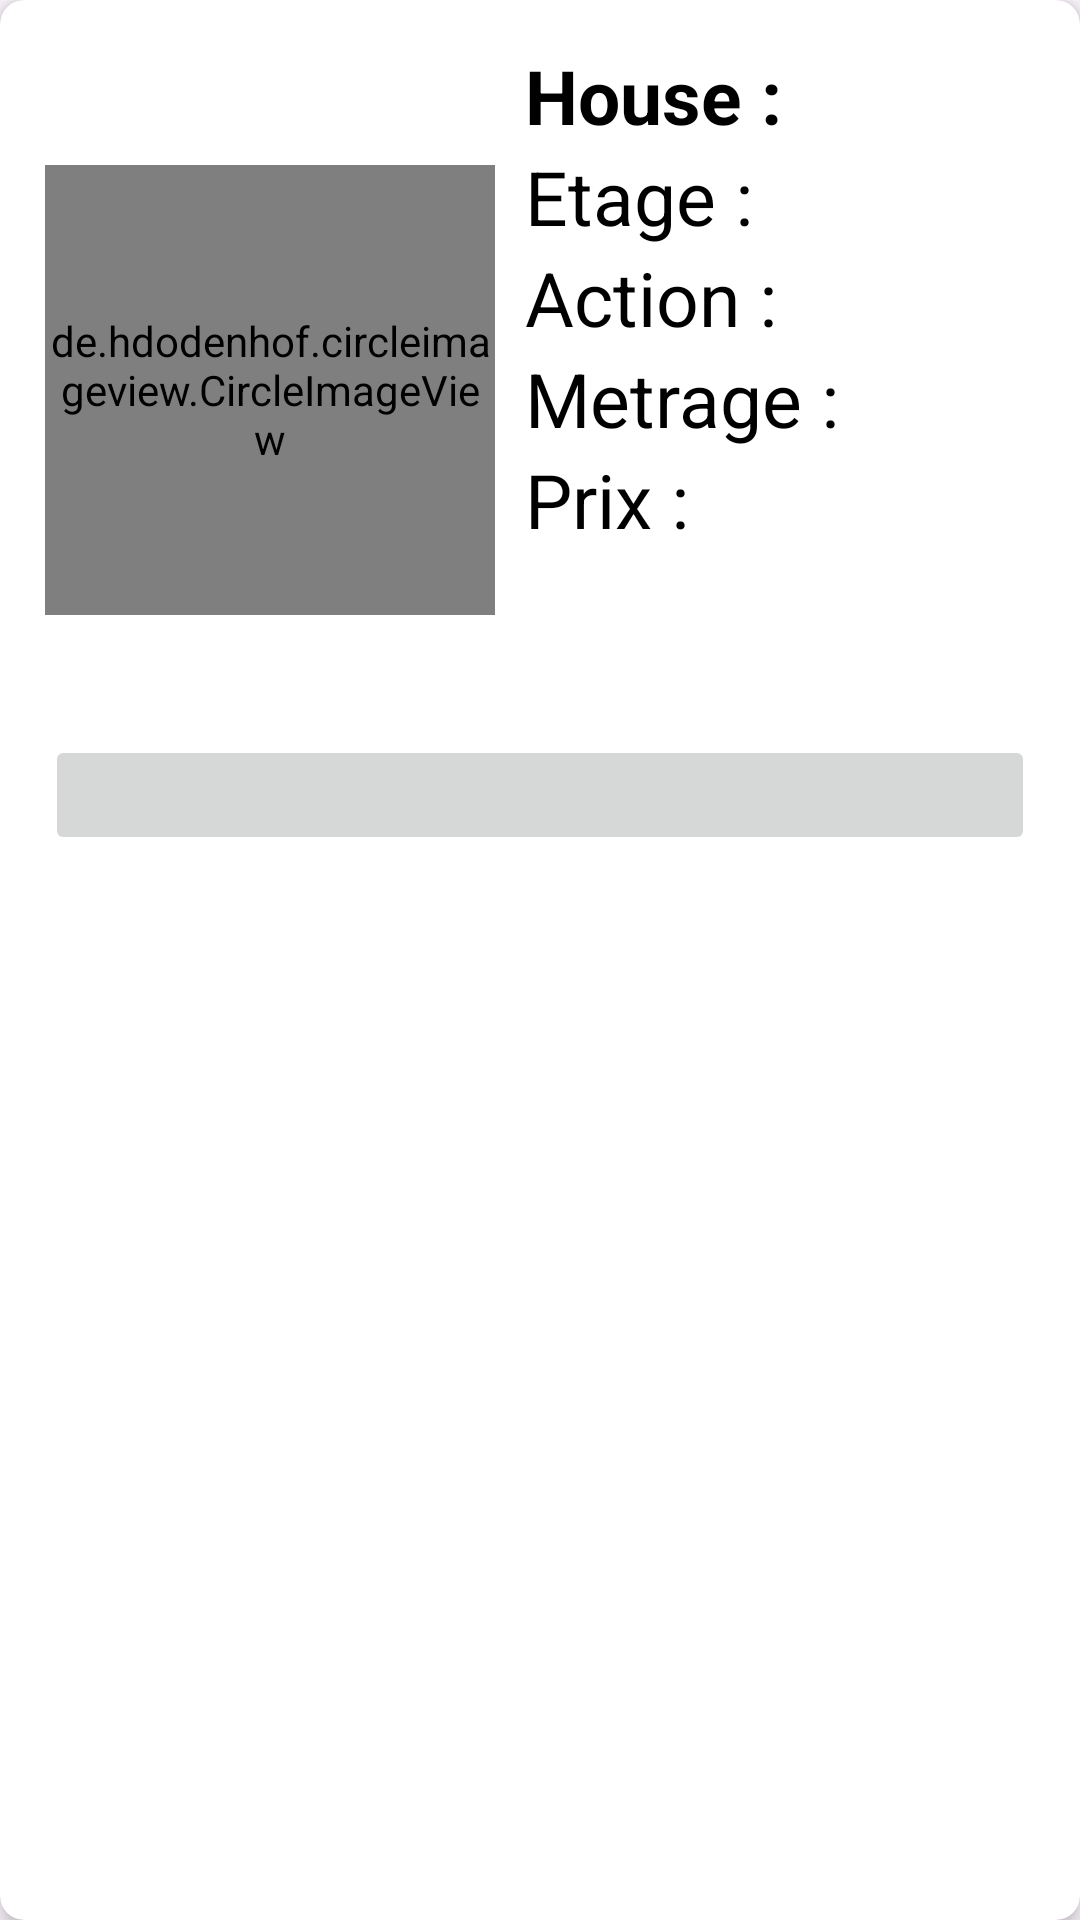

Here is an Android app screen rendered from its layout file. Give the layout XML and the strings, colors and styles it references.
<!-- AndroidManifest.xml: application theme Theme.SYNDICAT -->
<!-- res/layout/homedeco.xml -->
<?xml version="1.0" encoding="utf-8"?>
<androidx.cardview.widget.CardView xmlns:android="http://schemas.android.com/apk/res/android"
    xmlns:app="http://schemas.android.com/apk/res-auto"
    android:layout_width="match_parent"
    android:layout_height="wrap_content"
    app:cardCornerRadius="8dp"
    app:cardElevation="4dp"
    android:layout_margin="8dp">

    <LinearLayout
        android:layout_width="match_parent"
        android:layout_height="wrap_content"
        android:orientation="vertical"
        android:padding="15dp">


        <LinearLayout
            android:layout_width="match_parent"
            android:layout_height="wrap_content"
            android:orientation="horizontal">

            <de.hdodenhof.circleimageview.CircleImageView
                android:id="@+id/img1"
                android:layout_width="150dp"
                android:layout_height="150dp"
                android:layout_gravity="center_vertical"
                android:src="@mipmap/ic_launcher"
                app:civ_border_width="2dp"
                app:civ_border_color="@color/blue2" />

            <androidx.appcompat.widget.LinearLayoutCompat
                android:layout_width="wrap_content"
                android:layout_height="230dp"
                android:orientation="vertical">

                <TextView
                    android:id="@+id/house"
                    android:layout_width="match_parent"
                    android:layout_height="wrap_content"
                    android:layout_marginLeft="10dp"
                    android:text="House : "
                    android:textColor="#000"
                    android:textSize="25sp"
                    android:textStyle="bold" />

                <TextView
                    android:id="@+id/etage"
                    android:layout_width="match_parent"
                    android:layout_height="wrap_content"
                    android:layout_marginLeft="10dp"
                    android:text="Etage : "
                    android:textColor="#000"
                    android:textSize="25sp" />


                <TextView
                    android:id="@+id/action"
                    android:layout_width="match_parent"
                    android:layout_height="wrap_content"
                    android:layout_marginLeft="10dp"
                    android:text="Action : "
                    android:textColor="#000"
                    android:textSize="25sp" />
                <TextView
                    android:id="@+id/metrage"
                    android:layout_width="match_parent"
                    android:layout_height="wrap_content"
                    android:layout_marginLeft="10dp"
                    android:text="Metrage : "
                    android:textColor="#000"
                    android:textSize="25sp" />
                <TextView
                    android:id="@+id/prix"
                    android:layout_width="match_parent"
                    android:layout_height="wrap_content"
                    android:layout_marginLeft="10dp"
                    android:text="Prix : "
                    android:textColor="#000"
                    android:textSize="25sp" />

            </androidx.appcompat.widget.LinearLayoutCompat>


        </LinearLayout>
        <LinearLayout
            android:layout_width="match_parent"
            android:layout_height="wrap_content"
            android:orientation="horizontal">

            <ImageButton
                android:id="@+id/deleteicon"
                android:layout_width="0dp"
                android:layout_height="40dp"
                android:layout_weight="1"
                android:src="@drawable/baseline_delete_24"
                android:tint="@color/red" />


        </LinearLayout>
    </LinearLayout>

</androidx.cardview.widget.CardView>
<!-- resources referenced by this layout -->
<resources>
  <color name="blue2">#888FC6</color>
  <color name="red">#F44336</color>
  <!-- mipmap ic_launcher: webp bitmap (mipmap-hdpi, 3430 bytes) -->
  <style name="Theme.SYNDICAT" parent="Base.Theme.SYNDICAT" />
  <style name="Base.Theme.SYNDICAT" parent="Theme.Material3.DayNight.NoActionBar">
          
          
      </style>
</resources>
